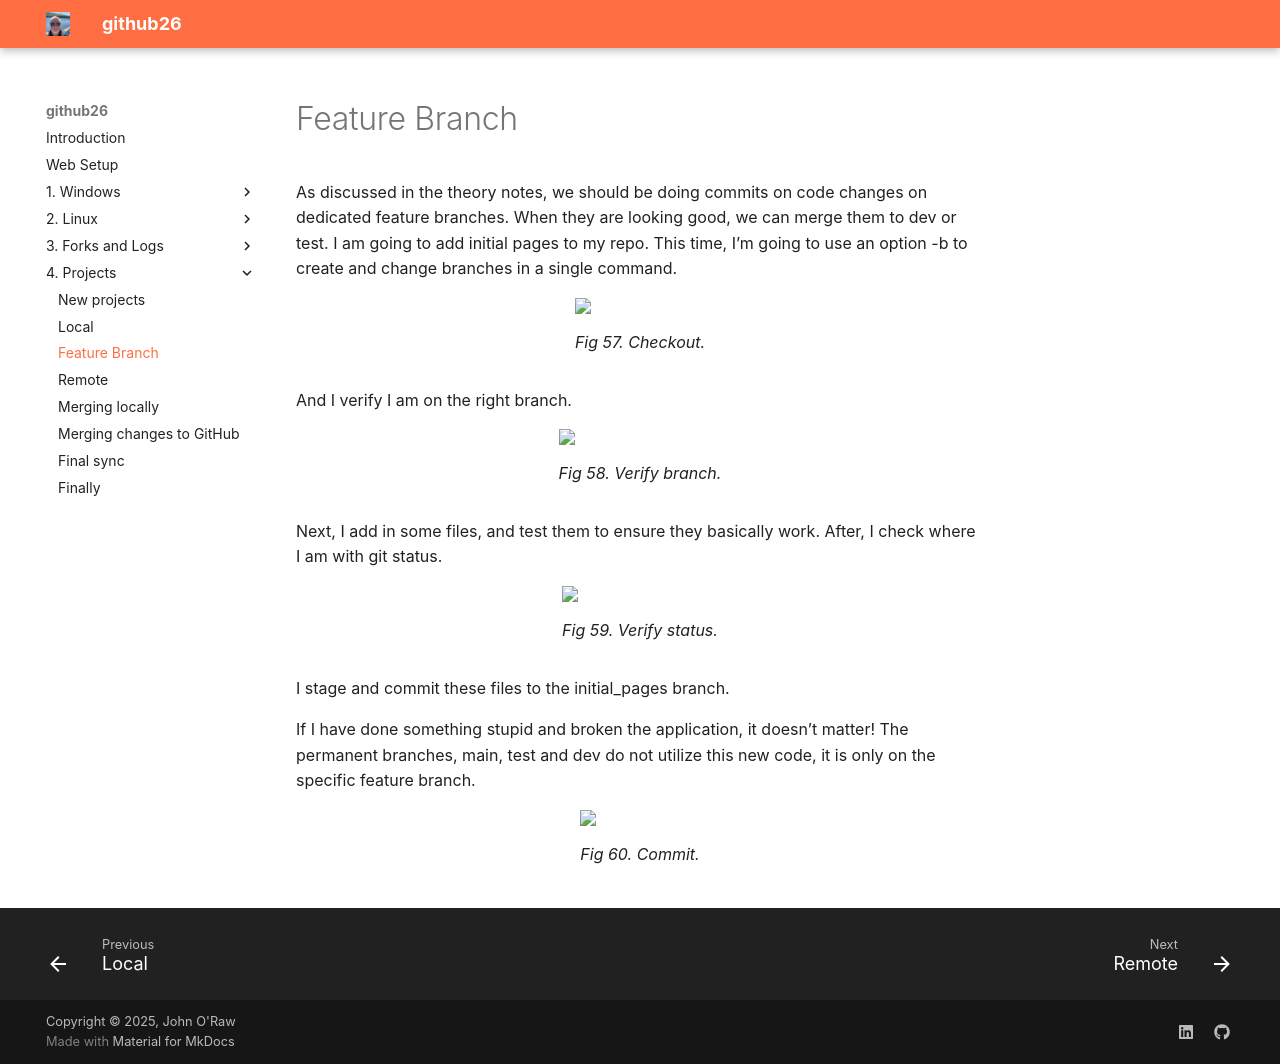

repository: JOR-Donegal/github26 · page: 4. Projects/c/index.html · generator: mkdocs

# Feature Branch

As discussed in the theory notes, we should be doing commits on code changes on dedicated feature branches. When they are looking good, we can merge them to dev or test. I am going to add initial pages to my repo. This time, I’m going to use an option -b to create and change branches in a single command.

<figure>
<img src = "https://jor-donegal.github.io/github26/images/fig57.jpg">
<figcaption>Fig 57. Checkout.</figcaption>
</figure>

And I verify I am on the right branch.

<figure>
<img src = "https://jor-donegal.github.io/github26/images/fig58.jpg">
<figcaption>Fig 58. Verify branch.</figcaption>
</figure>

Next, I add in some files, and test them to ensure they basically work. After, I check where I am with git status.

<figure>
<img src = "https://jor-donegal.github.io/github26/images/fig59.jpg">
<figcaption>Fig 59. Verify status.</figcaption>
</figure>

I stage and commit these files to the initial_pages branch. 

If I have done something stupid and broken the application, it doesn’t matter! The permanent branches, main, test and dev do not utilize this new code, it is only on the specific feature branch.

<figure>
<img src = "https://jor-donegal.github.io/github26/images/fig60.jpg">
<figcaption>Fig 60. Commit.</figcaption>
</figure>
